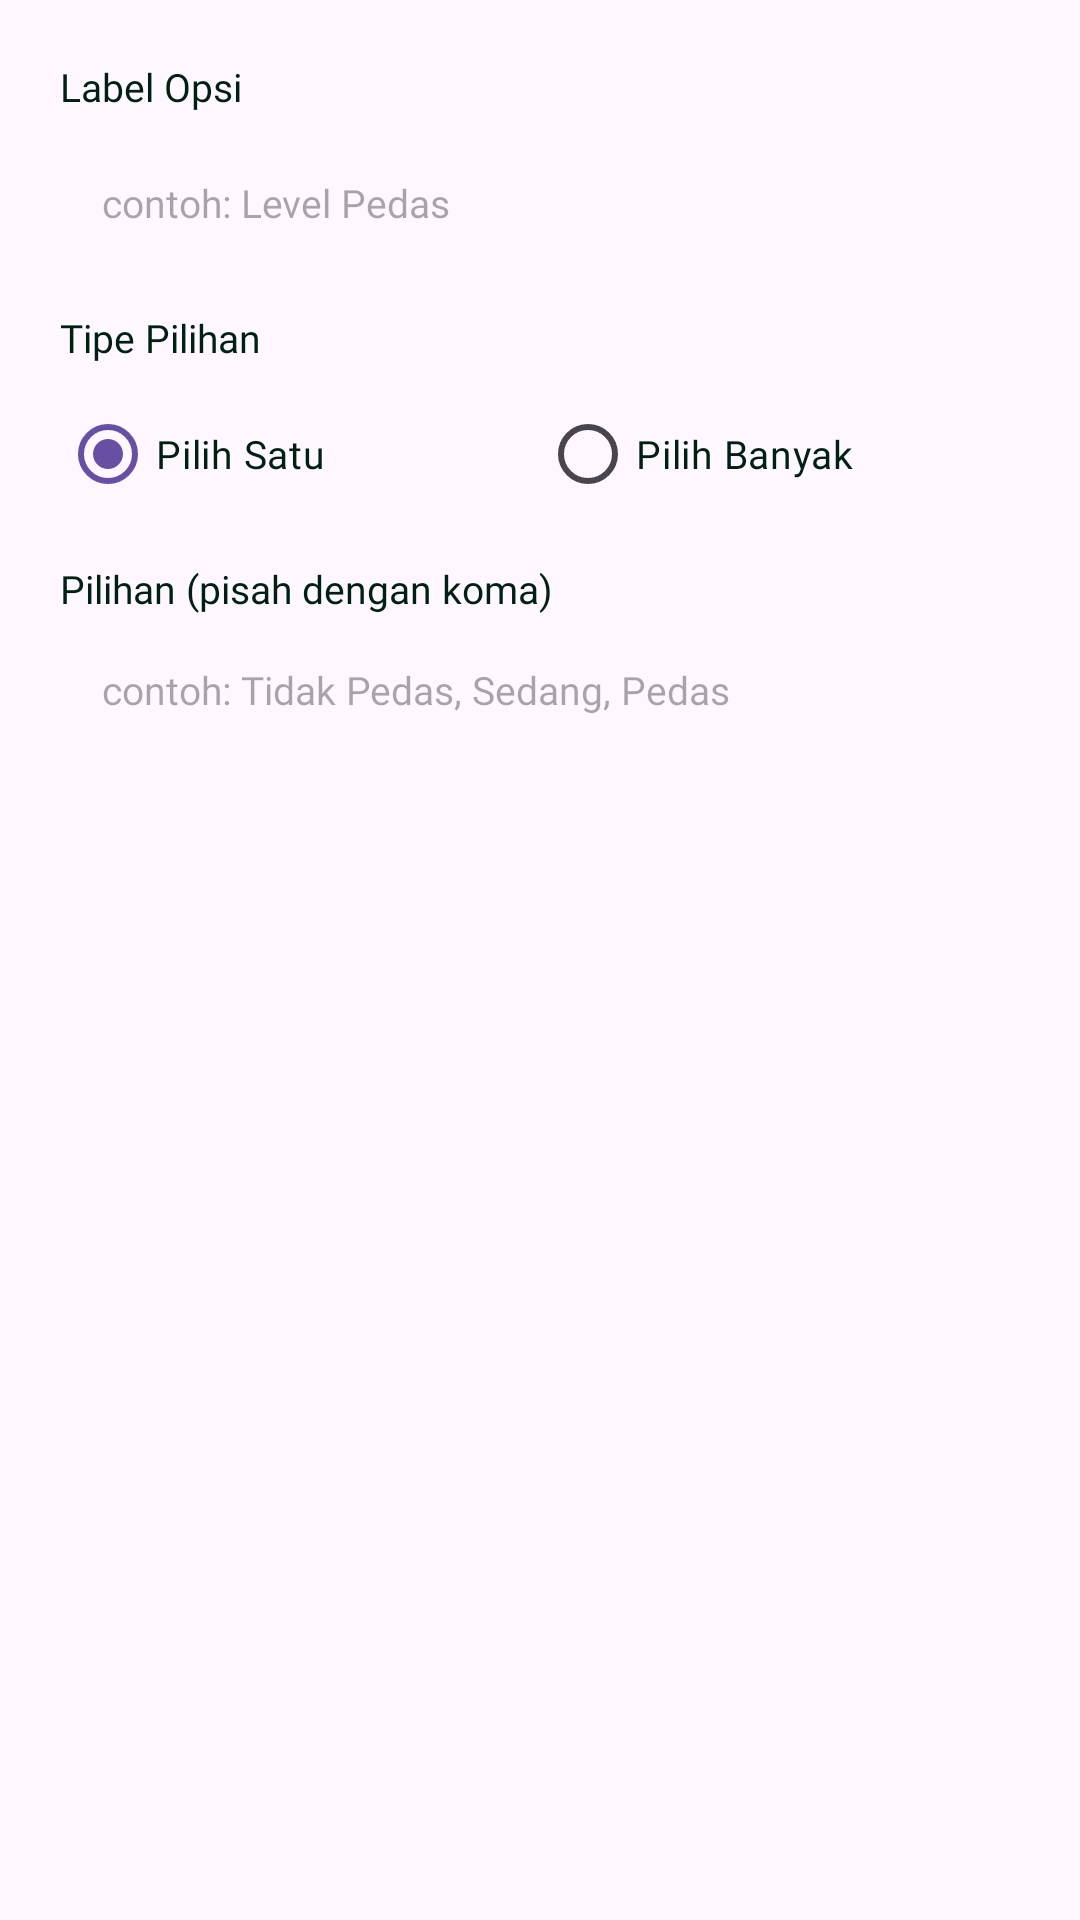

Android layout source for this screen:
<!-- AndroidManifest.xml: application theme Theme.Campeat -->
<!-- res/layout/dialog_tambah_opsi.xml -->
<?xml version="1.0" encoding="utf-8"?>
<LinearLayout
    xmlns:android="http://schemas.android.com/apk/res/android"
    android:layout_width="match_parent"
    android:layout_height="wrap_content"
    android:orientation="vertical"
    android:padding="20dp">

    
    <TextView
        android:layout_width="wrap_content"
        android:layout_height="wrap_content"
        android:text="Label Opsi"
        android:fontFamily="@font/inter_semibold"
        android:textSize="13sp"
        android:textColor="#002112"
        android:layout_marginBottom="6dp" />

    <EditText
        android:id="@+id/et_opsi_label"
        android:layout_width="match_parent"
        android:layout_height="48dp"
        android:background="@drawable/bg_field_input"
        android:paddingStart="14dp"
        android:paddingEnd="14dp"
        android:hint="contoh: Level Pedas"
        android:fontFamily="@font/inter_regular"
        android:textSize="13sp"
        android:textColor="#002112"
        android:inputType="text"
        android:maxLines="1" />

    
    <TextView
        android:layout_width="wrap_content"
        android:layout_height="wrap_content"
        android:text="Tipe Pilihan"
        android:fontFamily="@font/inter_semibold"
        android:textSize="13sp"
        android:textColor="#002112"
        android:layout_marginTop="12dp"
        android:layout_marginBottom="6dp" />

    <RadioGroup
        android:id="@+id/rg_opsi_type"
        android:layout_width="match_parent"
        android:layout_height="wrap_content"
        android:orientation="horizontal">

        <RadioButton
            android:id="@+id/rb_single"
            android:layout_width="0dp"
            android:layout_height="wrap_content"
            android:layout_weight="1"
            android:text="Pilih Satu"
            android:fontFamily="@font/inter_regular"
            android:textSize="13sp"
            android:textColor="#002112"
            android:checked="true" />

        <RadioButton
            android:id="@+id/rb_multiple"
            android:layout_width="0dp"
            android:layout_height="wrap_content"
            android:layout_weight="1"
            android:text="Pilih Banyak"
            android:fontFamily="@font/inter_regular"
            android:textSize="13sp"
            android:textColor="#002112" />

    </RadioGroup>

    
    <TextView
        android:layout_width="wrap_content"
        android:layout_height="wrap_content"
        android:text="Pilihan (pisah dengan koma)"
        android:fontFamily="@font/inter_semibold"
        android:textSize="13sp"
        android:textColor="#002112"
        android:layout_marginTop="12dp"
        android:layout_marginBottom="6dp" />

    <EditText
        android:id="@+id/et_opsi_choices"
        android:layout_width="match_parent"
        android:layout_height="80dp"
        android:background="@drawable/bg_field_input"
        android:paddingStart="14dp"
        android:paddingEnd="14dp"
        android:paddingTop="10dp"
        android:hint="contoh: Tidak Pedas, Sedang, Pedas"
        android:fontFamily="@font/inter_regular"
        android:textSize="13sp"
        android:textColor="#002112"
        android:inputType="textMultiLine"
        android:gravity="top" />

</LinearLayout>
<!-- resources referenced by this layout -->
<resources>
  <style name="Theme.Campeat" parent="Base.Theme.Campeat" />
  <style name="Base.Theme.Campeat" parent="Theme.Material3.DayNight.NoActionBar">
          
          <item name="android:statusBarColor">@android:color/white</item>
  
          
          <item name="android:windowLightStatusBar">true</item>
      </style>
</resources>
